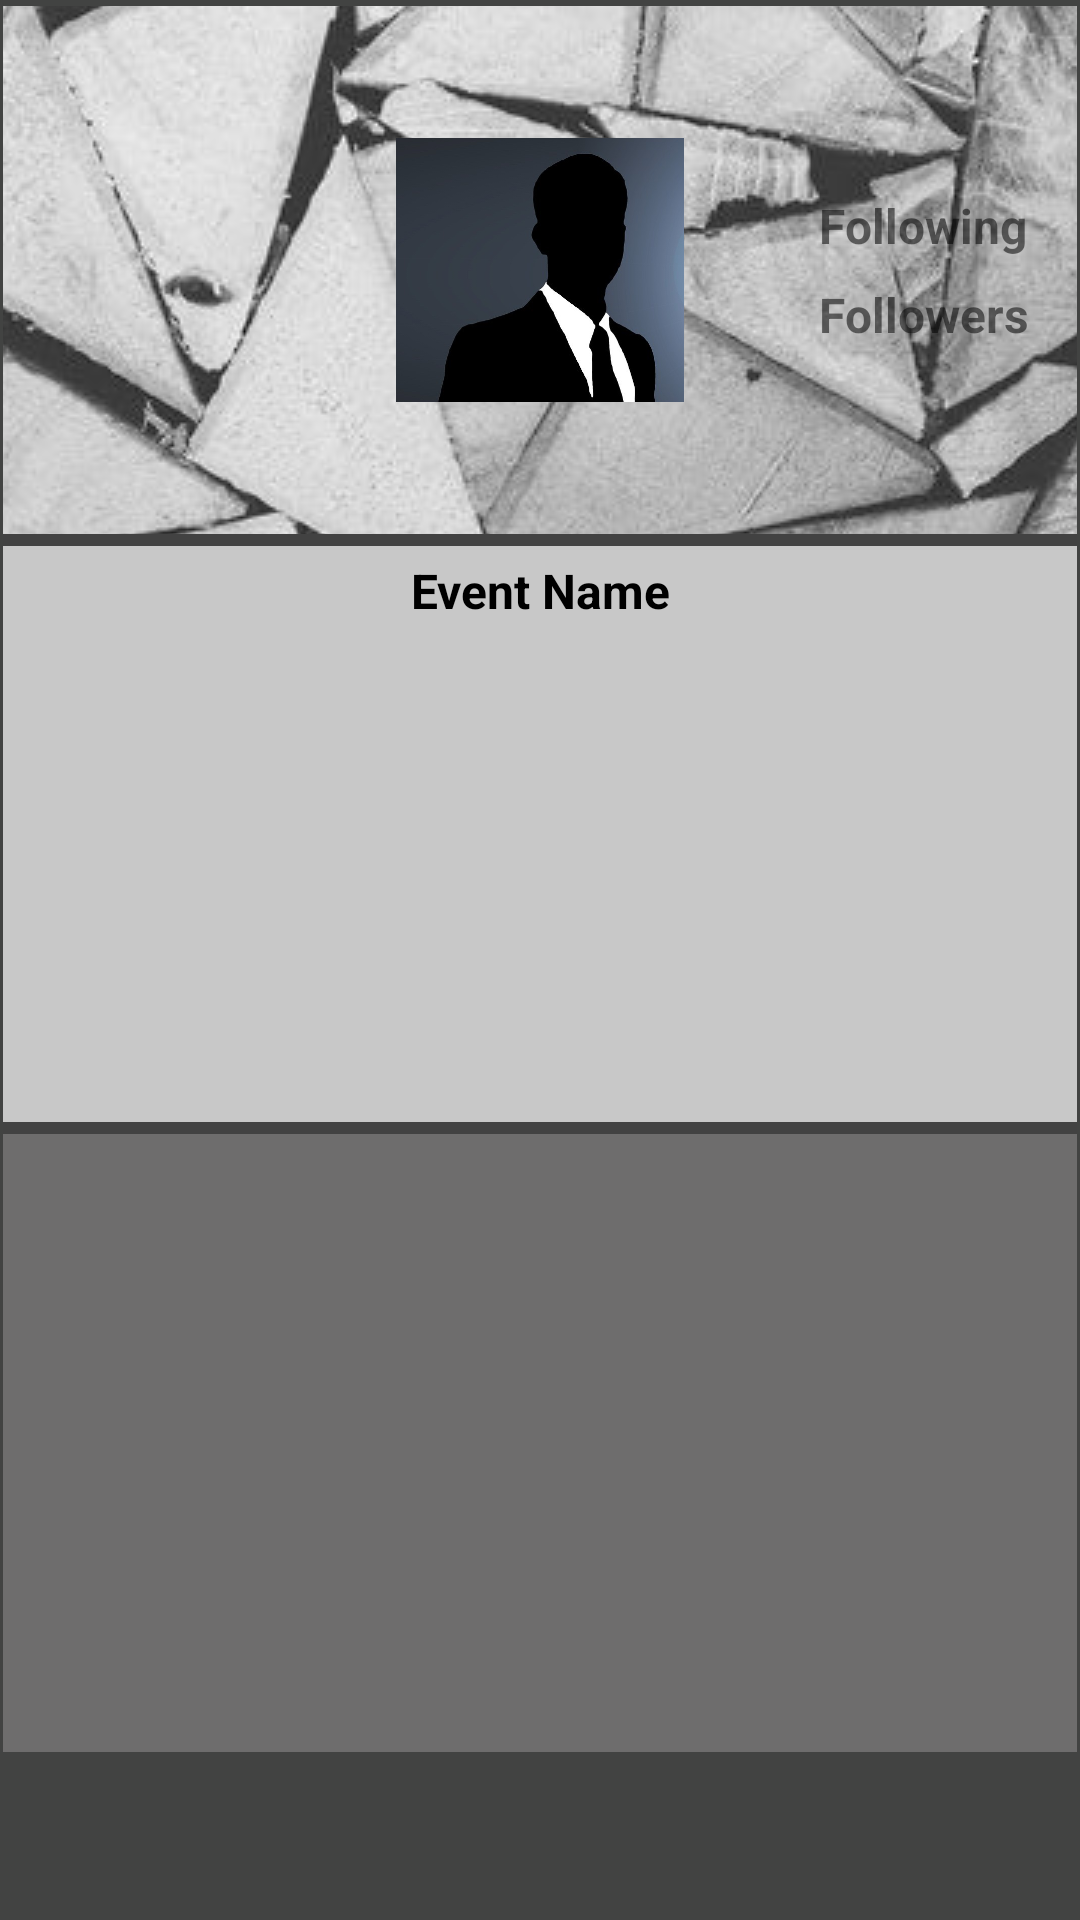

Reconstruct the res/layout file that produces this screen, plus the resources it refers to.
<!-- AndroidManifest.xml: application theme AppTheme -->
<!-- res/layout/fragment_user_profile.xml -->
<?xml version="1.0" encoding="utf-8"?>
<FrameLayout xmlns:android="http://schemas.android.com/apk/res/android"
    xmlns:tools="http://schemas.android.com/tools"
    android:layout_width="match_parent"
    android:layout_height="match_parent"
    android:background="#FF424342"
    android:paddingEnd="1dp"
    android:paddingStart="1dp"
    android:paddingTop="2dp">

    <ScrollView
        android:layout_width="match_parent"
        android:layout_height="match_parent"
        android:layout_marginBottom="@dimen/activity_tab_view_height"
        android:background="#FF424242"
        android:scrollbars="none">

        <LinearLayout
            android:layout_width="match_parent"
            android:layout_height="wrap_content"
            android:orientation="vertical">

            

            <RelativeLayout
                android:id="@+id/profile_header_container"
                android:layout_width="match_parent"
                android:layout_height="176dp"
                android:background="@drawable/background_splash">

                

                <TextView
                    android:id="@+id/user_profile_name"
                    android:layout_width="match_parent"
                    android:layout_height="wrap_content"
                    android:layout_alignParentTop="true"
                    android:layout_gravity="center"
                    android:layout_marginTop="8dp"
                    android:gravity="center"
                    android:textSize="24sp"
                    android:textStyle="bold" />

                <TextView
                    android:id="@+id/location_text"
                    android:layout_width="match_parent"
                    android:layout_height="wrap_content"
                    android:layout_alignParentBottom="true"
                    android:layout_marginBottom="16dp"
                    android:gravity="center"
                    android:textSize="14sp"
                    android:textStyle="bold" />

                <ImageButton
                    android:id="@+id/calendar_event_button"
                    android:layout_width="wrap_content"
                    android:layout_height="wrap_content"
                    android:layout_alignParentStart="true"
                    android:layout_centerVertical="true"
                    android:layout_marginStart="56dp"
                    android:background="@drawable/event_icon" />

                <LinearLayout
                    android:id="@+id/social_container"
                    android:layout_width="wrap_content"
                    android:layout_height="wrap_content"
                    android:layout_alignParentEnd="true"
                    android:layout_centerVertical="true"
                    android:layout_marginEnd="16dp"
                    android:orientation="vertical">

                    <TextView
                        android:id="@+id/followings_text"
                        android:layout_width="wrap_content"
                        android:layout_height="match_parent"
                        android:layout_marginBottom="8dp"
                        android:text="Following"
                        android:textSize="16sp"
                        android:textStyle="bold" />

                    <TextView
                        android:id="@+id/followers_text"
                        android:layout_width="wrap_content"
                        android:layout_height="match_parent"
                        android:text="Followers"
                        android:textSize="16sp"
                        android:textStyle="bold" />

                </LinearLayout>

                <ImageButton
                    android:id="@+id/user_profile_photo"
                    android:layout_width="96dp"
                    android:layout_height="88dp"
                    android:layout_centerHorizontal="true"
                    android:layout_centerVertical="true"
                    android:background="@drawable/profile_pic"
                    android:contentDescription="@string/content_desc_user_profile_img"
                    android:scaleType="centerCrop"
                    android:src="@drawable/profile_pic" />

            </RelativeLayout>

            <LinearLayout
                android:layout_width="match_parent"
                android:layout_height="192dp"
                android:layout_marginTop="4dp"
                android:background="#c8c8c8"
                android:orientation="vertical">

                <TextView
                    android:layout_width="match_parent"
                    android:layout_height="wrap_content"
                    android:gravity="center"
                    android:padding="4dp"
                    android:text="Event Name"
                    android:textColor="#000"
                    android:textSize="16sp"
                    android:textStyle="bold" />

                <GridView
                    android:id="@+id/profile_event_gallery"
                    android:layout_width="match_parent"
                    android:layout_height="match_parent"
                    android:gravity="center"
                    android:horizontalSpacing="4dp"
                    android:numColumns="auto_fit"
                    android:verticalSpacing="4dp"
                    tools:ignore="NestedScrolling">

                </GridView>

            </LinearLayout>

            <LinearLayout
                android:id="@+id/mapContainer"
                android:layout_width="match_parent"
                android:layout_height="240dp"
                android:layout_marginTop="4dp"
                android:background="#6e6d6d"
                android:orientation="horizontal" />

        </LinearLayout>

    </ScrollView>

</FrameLayout>
<!-- resources referenced by this layout -->
<resources>
  <dimen name="activity_tab_view_height">56dp</dimen>
  <!-- drawable background_splash (drawable) -->
  <layer-list xmlns:android="http://schemas.android.com/apk/res/android">
  
      <item android:drawable="@android:color/transparent" />
  
      <item>
          <bitmap
              android:gravity="center"
              android:src="@drawable/wallpaper" />
      </item>
  
  </layer-list>
  <!-- drawable profile_pic: jpg bitmap (drawable, 43491 bytes) -->
  <string name="content_desc_user_profile_img">User Profile Image</string>
  <style name="AppTheme" parent="Theme.AppCompat.Light.NoActionBar">
  
          
          <item name="colorPrimary">@color/colorPrimaryDark</item>
          <item name="colorPrimaryDark">#6E6D6D</item>
          <item name="colorAccent">@color/colorAccent</item>
          <item name="android:textColorPrimary">@color/textColorPrimary</item>
          <item name="android:windowActionBarOverlay">true</item>
  
      </style>
  <!-- drawable wallpaper: jpg bitmap (drawable, 231070 bytes) -->
  <color name="colorPrimaryDark">#030303</color>
  <color name="colorAccent">#4b90d8</color>
  <color name="textColorPrimary">#030303</color>
</resources>
